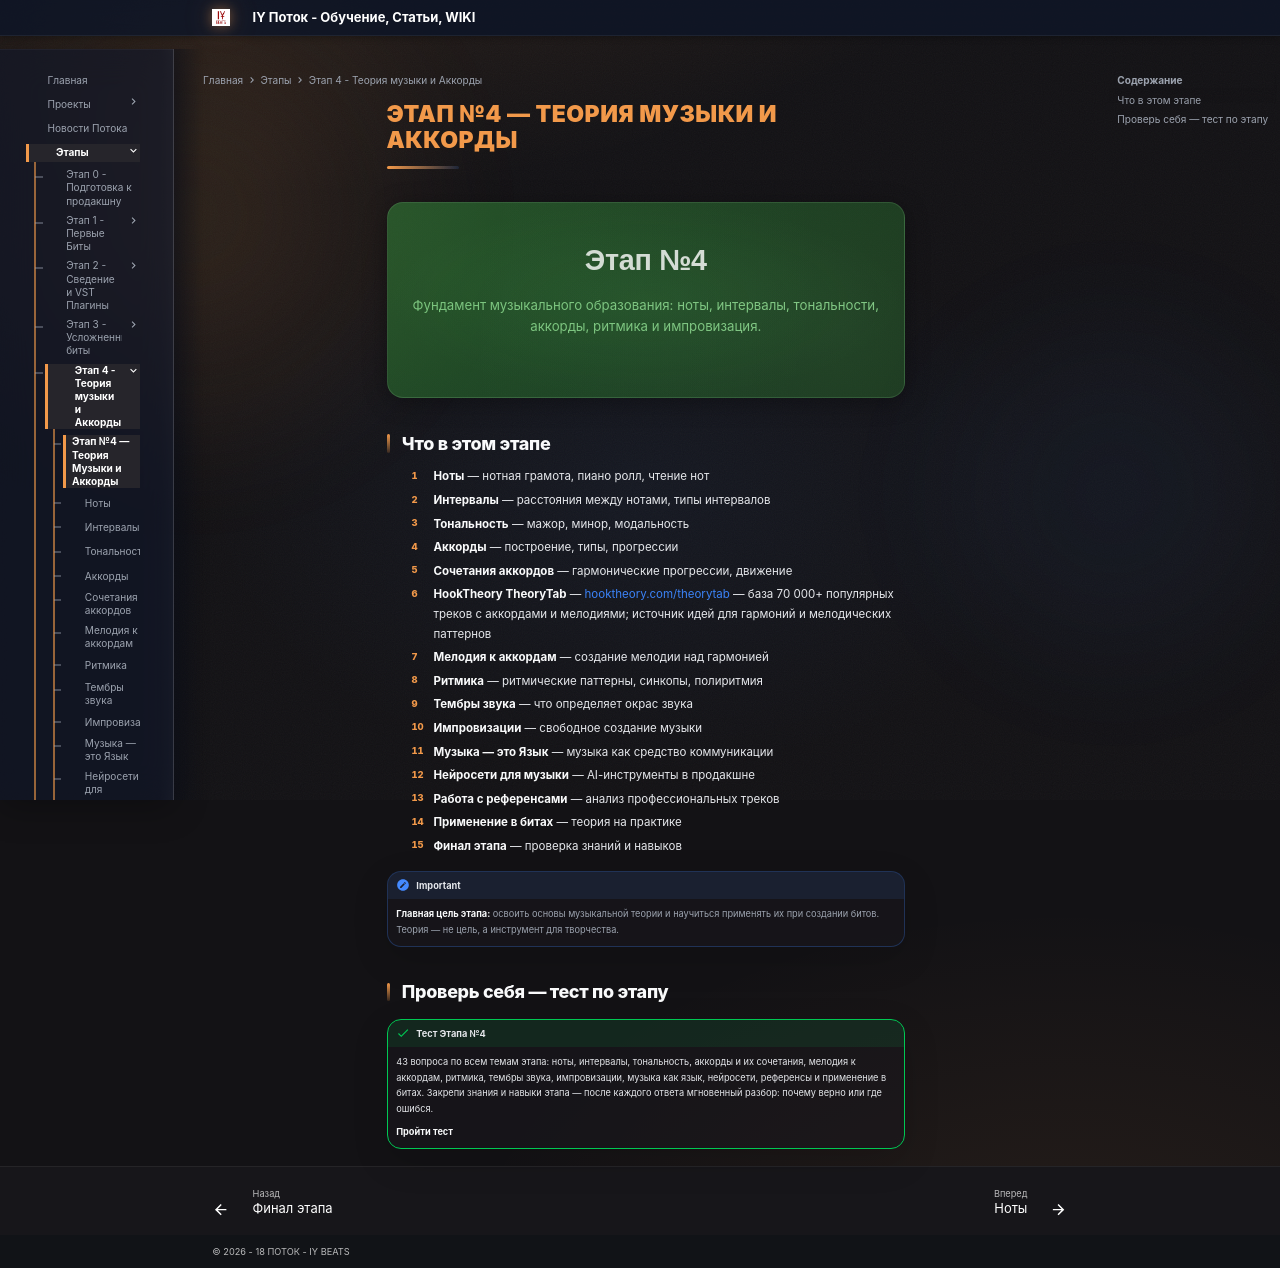

repository: programmcompose/potoksite · page: etap4/index.html · generator: mkdocs

# Этап №4 — Теория Музыки и Аккорды

<div class="hero-section etap4">
<h1>Этап №4</h1>
<p class="hero-subtitle">
Фундамент музыкального образования: ноты, интервалы, тональности, аккорды, ритмика и импровизация.
</p>

</div>

## Что в этом этапе

1. **Ноты** — нотная грамота, пиано ролл, чтение нот
2. **Интервалы** — расстояния между нотами, типы интервалов
3. **Тональность** — мажор, минор, модальность
4. **Аккорды** — построение, типы, прогрессии
5. **Сочетания аккордов** — гармонические прогрессии, движение
6. **HookTheory TheoryTab** — [hooktheory.com/theorytab](https://www.hooktheory.com/theorytab) — база 70 000+ популярных треков с аккордами и мелодиями; источник идей для гармоний и мелодических паттернов
7. **Мелодия к аккордам** — создание мелодии над гармонией
8. **Ритмика** — ритмические паттерны, синкопы, полиритмия
9. **Тембры звука** — что определяет окрас звука
10. **Импровизации** — свободное создание музыки
11. **Музыка — это Язык** — музыка как средство коммуникации
12. **Нейросети для музыки** — AI-инструменты в продакшне
13. **Работа с референсами** — анализ профессиональных треков
14. **Применение в битах** — теория на практике
15. **Финал этапа** — проверка знаний и навыков

!!! important
    **Главная цель этапа:** освоить основы музыкальной теории и научиться применять их при создании битов. Теория — не цель, а инструмент для творчества.

## Проверь себя — тест по этапу

!!! success "Тест Этапа №4"
    43 вопроса по всем темам этапа: ноты, интервалы, тональность, аккорды и их сочетания, мелодия к аккордам, ритмика, тембры звука, импровизации, музыка как язык, нейросети, референсы и применение в битах. Закрепи знания и навыки этапа — после каждого ответа мгновенный разбор: почему верно или где ошибся.

    [<i data-lucide="crosshair"></i> **Пройти тест**](../tools/quiz/index.html?stage=etap4)
